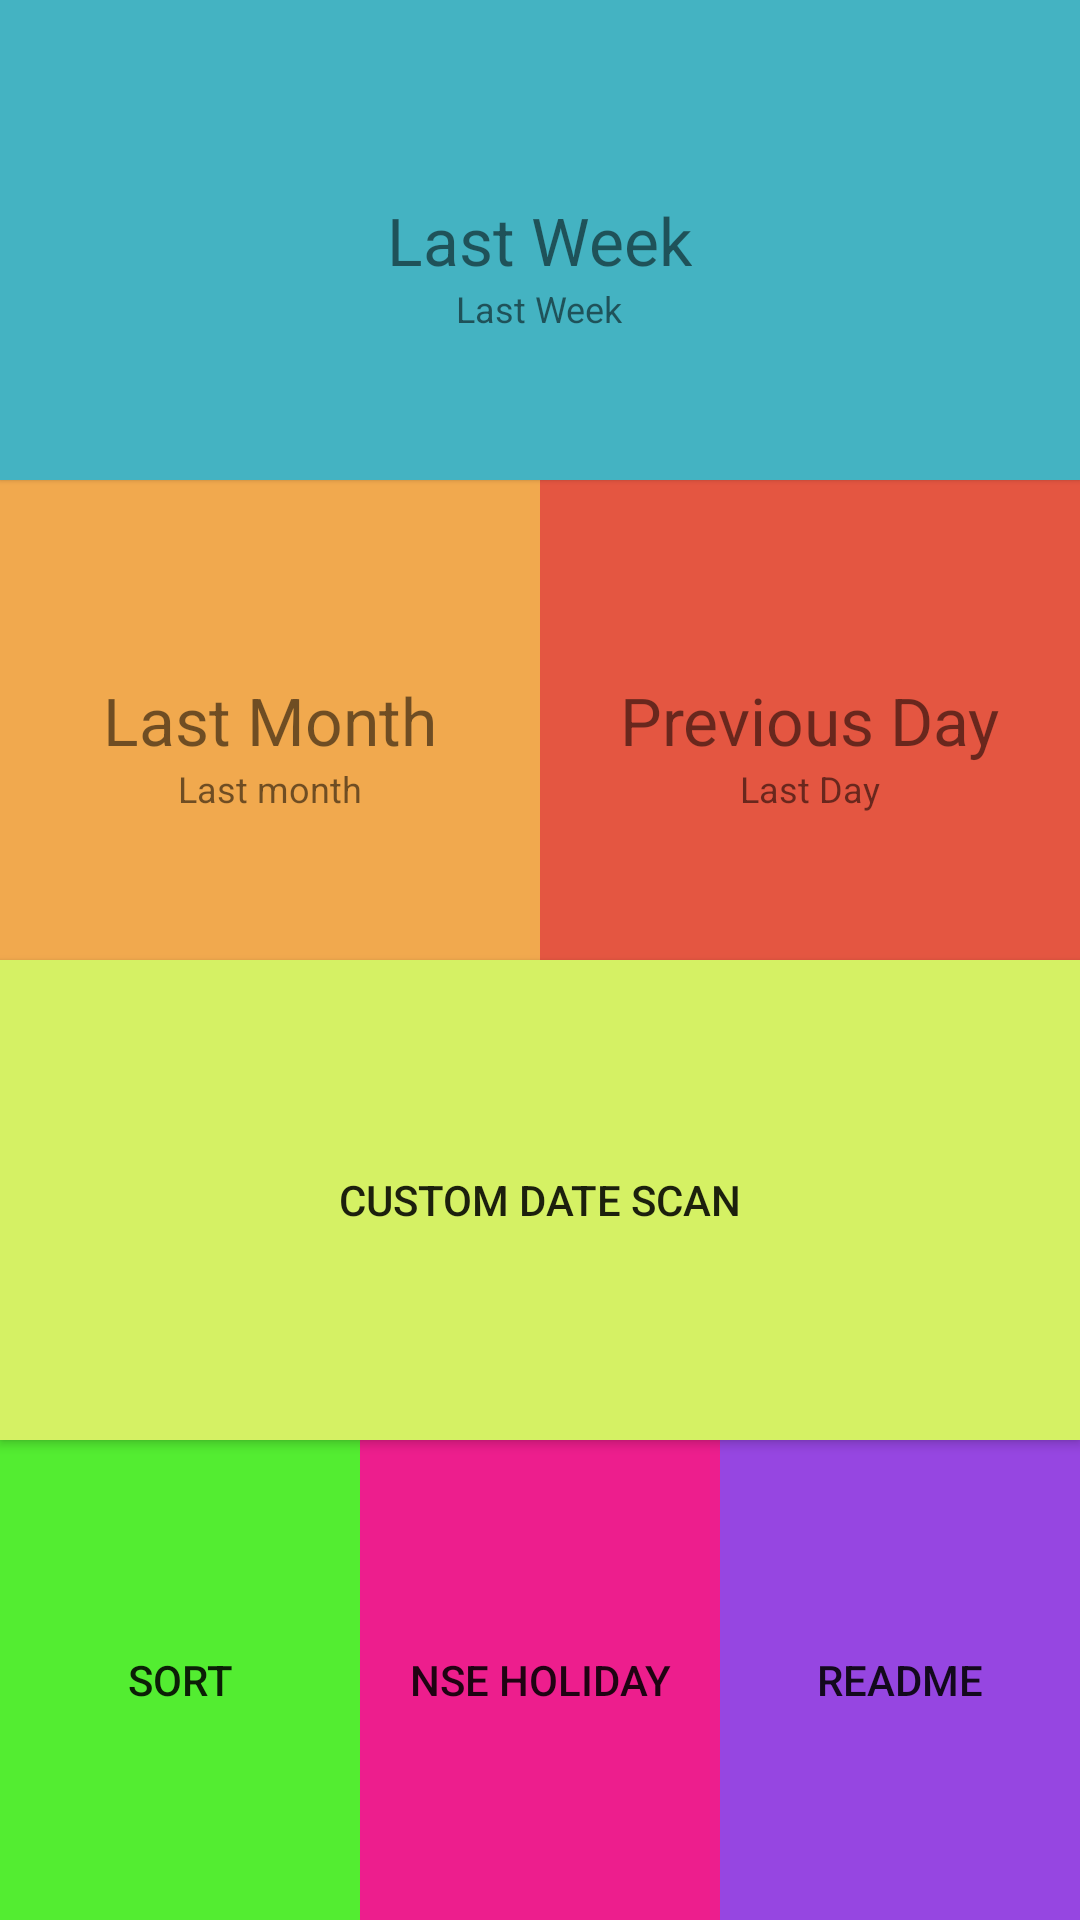

Write the Android layout XML for this screen, with the resource values it uses.
<!-- AndroidManifest.xml: application theme AppTheme -->
<!-- res/layout/activity_navigation.xml -->
<?xml version="1.0" encoding="utf-8"?>
<LinearLayout
    xmlns:android="http://schemas.android.com/apk/res/android"

    xmlns:tools="http://schemas.android.com/tools"
    android:layout_width="match_parent"
    android:layout_height="match_parent"

    android:orientation="vertical"
    tools:context=".MainActivity">


    <RelativeLayout
        android:id="@+id/btnWeek"
        android:layout_width="match_parent"
        android:layout_height="0dp"
        android:layout_weight="0.25"
        android:background="@drawable/selector_last_week"
        android:elevation="1dp"
        >

        <TextView
            android:id="@+id/txtLastWeek"
            android:layout_width="wrap_content"
            android:layout_height="wrap_content"
            android:layout_centerInParent="true"
            android:text="Last Week"
            android:textSize="@dimen/activity_navigation_menu_title_textsize"
            />

        <TextView
            android:id="@+id/txtLastWeekDate"
            android:layout_width="wrap_content"
            android:layout_height="wrap_content"
            android:layout_below="@id/txtLastWeek"
            android:layout_centerHorizontal="true"
            android:text="Last Week"
            android:textSize="@dimen/activity_navigation_menu_subtitle_textsize"
            />
    </RelativeLayout>

    <LinearLayout
        android:layout_width="match_parent"
        android:layout_height="0dp"
        android:layout_weight="0.25"
        android:orientation="horizontal"
        >

        <RelativeLayout
            android:id="@+id/btnMonth"
            android:layout_width="0dp"
            android:layout_height="match_parent"
            android:layout_weight="0.5"
            android:background="@drawable/selector_last_month"
            android:text="Last Month">

            <TextView
                android:id="@+id/txtLastMonth"
                android:layout_width="wrap_content"
                android:layout_height="wrap_content"
                android:layout_centerInParent="true"
                android:text="Last Month"
                android:textSize="@dimen/activity_navigation_menu_title_textsize"
                />

            <TextView
                android:id="@+id/txtLastMonthDate"
                android:layout_width="wrap_content"
                android:layout_height="wrap_content"
                android:layout_below="@id/txtLastMonth"
                android:layout_centerHorizontal="true"
                android:text="Last month"
                android:textSize="@dimen/activity_navigation_menu_subtitle_textsize"
                />

        </RelativeLayout>

        <RelativeLayout
            android:id="@+id/btnDay"
            android:layout_width="0dp"
            android:layout_height="match_parent"
            android:layout_weight="0.5"
            android:background="@drawable/selector_last_day"
            android:text="Last Day"
            >

            <TextView
                android:id="@+id/txtLastDay"
                android:layout_width="wrap_content"
                android:layout_height="wrap_content"
                android:layout_centerInParent="true"
                android:text="Previous Day"
                android:textSize="@dimen/activity_navigation_menu_title_textsize"
                />

            <TextView
                android:id="@+id/txtLastDayhDate"
                android:layout_width="wrap_content"
                android:layout_height="wrap_content"
                android:layout_below="@id/txtLastDay"
                android:layout_centerHorizontal="true"
                android:text="Last Day"
                android:textSize="@dimen/activity_navigation_menu_subtitle_textsize"
                />

        </RelativeLayout>

    </LinearLayout>

    <Button
        android:id="@+id/btnCustomDate"
        android:layout_width="match_parent"
        android:layout_height="0dp"
        android:layout_weight="0.25"
        android:background="@drawable/selector_custom_date"
        android:elevation="1dp"
        android:orientation="horizontal"
        android:text="Custom Date Scan"></Button>

    <LinearLayout
        android:layout_width="match_parent"
        android:layout_height="0dp"
        android:layout_weight="0.25"
        android:orientation="horizontal"
        >

        <Button
            android:id="@+id/btnSort"
            android:layout_width="0dp"
            android:layout_height="match_parent"
            android:layout_weight="0.3"
            android:background="@drawable/selector_sort"
            android:text="Sort"></Button>

        <Button
            android:id="@+id/nseHoliday"
            android:layout_width="0dp"
            android:layout_height="match_parent"
            android:layout_weight="0.3"
            android:background="@drawable/selector_nse_holiday"
            android:text="NSE Holiday"></Button>

        <Button
            android:id="@+id/btnReadMe"
            android:layout_width="0dp"
            android:layout_height="match_parent"
            android:layout_weight="0.3"
            android:background="@drawable/selector_readme"
            android:text="README"></Button>


    </LinearLayout>
</LinearLayout>
<!-- resources referenced by this layout -->
<resources>
  <dimen name="activity_navigation_menu_subtitle_textsize">12dp</dimen>
  <dimen name="activity_navigation_menu_title_textsize">22dp</dimen>
  <!-- drawable selector_last_day (drawable) -->
  <?xml version="1.0" encoding="utf-8"?>
  <selector xmlns:android="http://schemas.android.com/apk/res/android">
  
      <item  android:state_pressed="true" android:drawable="@color/color3dark">
      </item>
  
      <item android:state_selected="true" android:drawable="@color/color3dark">
      </item>
  
      <item android:drawable="@color/color3">
      </item>
  
  
  </selector>
  <!-- drawable selector_last_month (drawable) -->
  <?xml version="1.0" encoding="utf-8"?>
  <selector xmlns:android="http://schemas.android.com/apk/res/android">
  
      <item  android:state_pressed="true" android:drawable="@color/color2dark">
      </item>
  
      <item android:state_selected="true" android:drawable="@color/color2dark">
      </item>
  
      <item android:drawable="@color/color2">
      </item>
  
  
  </selector>
  <!-- drawable selector_last_week (drawable) -->
  <?xml version="1.0" encoding="utf-8"?>
  <selector xmlns:android="http://schemas.android.com/apk/res/android">
  
      <item  android:state_pressed="true" android:drawable="@color/color1dark">
      </item>
  
      <item android:state_selected="true" android:drawable="@color/color1dark">
      </item>
  
      <item android:drawable="@color/color1">
      </item>
  
  
  </selector>
  <!-- drawable selector_nse_holiday (drawable) -->
  <?xml version="1.0" encoding="utf-8"?>
  <selector xmlns:android="http://schemas.android.com/apk/res/android">
  
      <item  android:state_pressed="true" android:drawable="@color/color6dark">
      </item>
  
      <item android:state_selected="true" android:drawable="@color/color6dark">
      </item>
  
      <item android:drawable="@color/color6">
      </item>
  
  
  </selector>
  <!-- drawable selector_readme (drawable) -->
  <?xml version="1.0" encoding="utf-8"?>
  <selector xmlns:android="http://schemas.android.com/apk/res/android">
  
      <item  android:state_pressed="true" android:drawable="@color/color7dark">
      </item>
  
      <item android:state_selected="true" android:drawable="@color/color7dark">
      </item>
  
      <item android:drawable="@color/color7">
      </item>
  
  
  </selector>
  <!-- drawable selector_sort (drawable) -->
  <?xml version="1.0" encoding="utf-8"?>
  <selector xmlns:android="http://schemas.android.com/apk/res/android">
  
      <item  android:state_pressed="true" android:drawable="@color/color5dark">
      </item>
  
      <item android:state_selected="true" android:drawable="@color/color5dark">
      </item>
  
      <item android:drawable="@color/color5">
      </item>
  
  
  </selector>
  <style name="AppTheme" parent="@style/Theme.AppCompat.Light.NoActionBar">
          
          <item name="colorPrimary">@color/colorPrimary</item>
          <item name="colorPrimaryDark">@color/colorPrimaryDark</item>
          <item name="colorAccent">@color/colorAccent</item>
      </style>
  <color name="color4dark">#95a943</color>
  <color name="color4">#d5f164</color>
  <color name="color3dark">#ab3f2f</color>
  <color name="color3">#E45641</color>
  <color name="color2dark">#ce8f40</color>
  <color name="color2">#F1A94E</color>
  <color name="color1dark">#348994</color>
  <color name="color1">#44B3C2</color>
  <color name="color6dark">#a31260</color>
  <color name="color6">#ed1e8d</color>
  <color name="color7dark">#632e94</color>
  <color name="color7">#9646e1</color>
  <color name="color5dark">#53ed31</color>
  <color name="color5">#53ed31</color>
  <color name="colorPrimary">#f2df19</color>
  <color name="colorPrimaryDark">#f2df19</color>
  <color name="colorAccent">#FF4081</color>
</resources>
